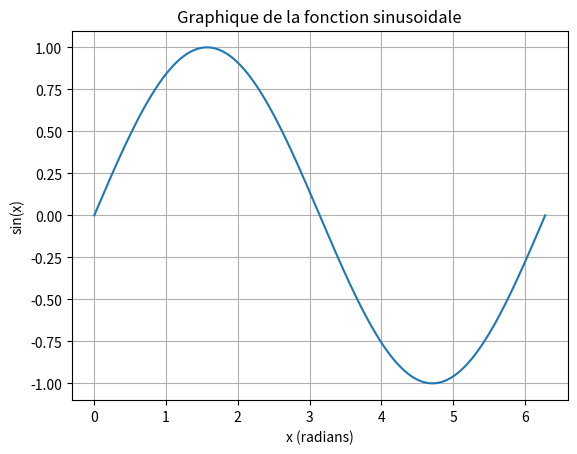

Source code (Python):
import numpy as np
import matplotlib.pyplot as plt

x = np.linspace(0,2*np.pi,1000)
y = np.sin(x)

plt.plot(x,y)

plt.xlabel('x (radians)')
plt.ylabel('sin(x)')
plt.title('Graphique de la fonction sinusoidale')

plt.grid(True)
plt.savefig('sinus.png', dpi=300)